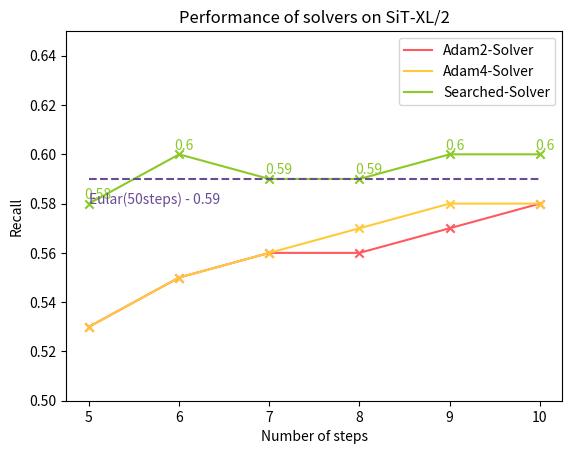

Write Python code to recreate this figure. (Note: this script raises an exception after producing the figure.)

data_dict = {
    "Adam2-Solver": [0.53, 0.55, 0.56, 0.56, 0.57, 0.58],
    "Adam4-Solver": [0.53, 0.55, 0.56, 0.57, 0.58, 0.58],
    "Searched-Solver": [0.58, 0.60, 0.59, 0.59, 0.60, 0.60],
}

x_axis = [5, 6, 7, 8, 9, 10]
color_table = {
    'Adam2-Solver':"#FF595E",
    'Adam4-Solver':"#FFCA3A",
    "Searched-Solver":"#8AC926",
}
import matplotlib.pyplot as plt
import numpy as np
for data_name, data in data_dict.items():
    plt.plot(x_axis, data, label=data_name, color=color_table[data_name])
    plt.scatter(x_axis, data, marker="x", color=color_table[data_name])
    if data_name == "Searched-Solver":
        for i in range(len(data)):
            plt.text(x_axis[i]-0.05, data[i]+0.002, str(data[i]), color=color_table[data_name])
plt.plot(x_axis, [0.59, ] * len(x_axis), linestyle="--", color="#6A4C93")
plt.text(5, 0.58, "Eular(50steps) - 0.59", color="#6A4C93")
plt.title("Performance of solvers on SiT-XL/2")
plt.ylabel("Recall")
plt.ylim(0.5, 0.65)
plt.xlabel("Number of steps")
plt.legend()
# plt.show()
# plt.margins(0, 0)
plt.savefig(f"tools/plot_figs/coeffs/sit-recall.png", bbox_inches='tight')
plt.close()